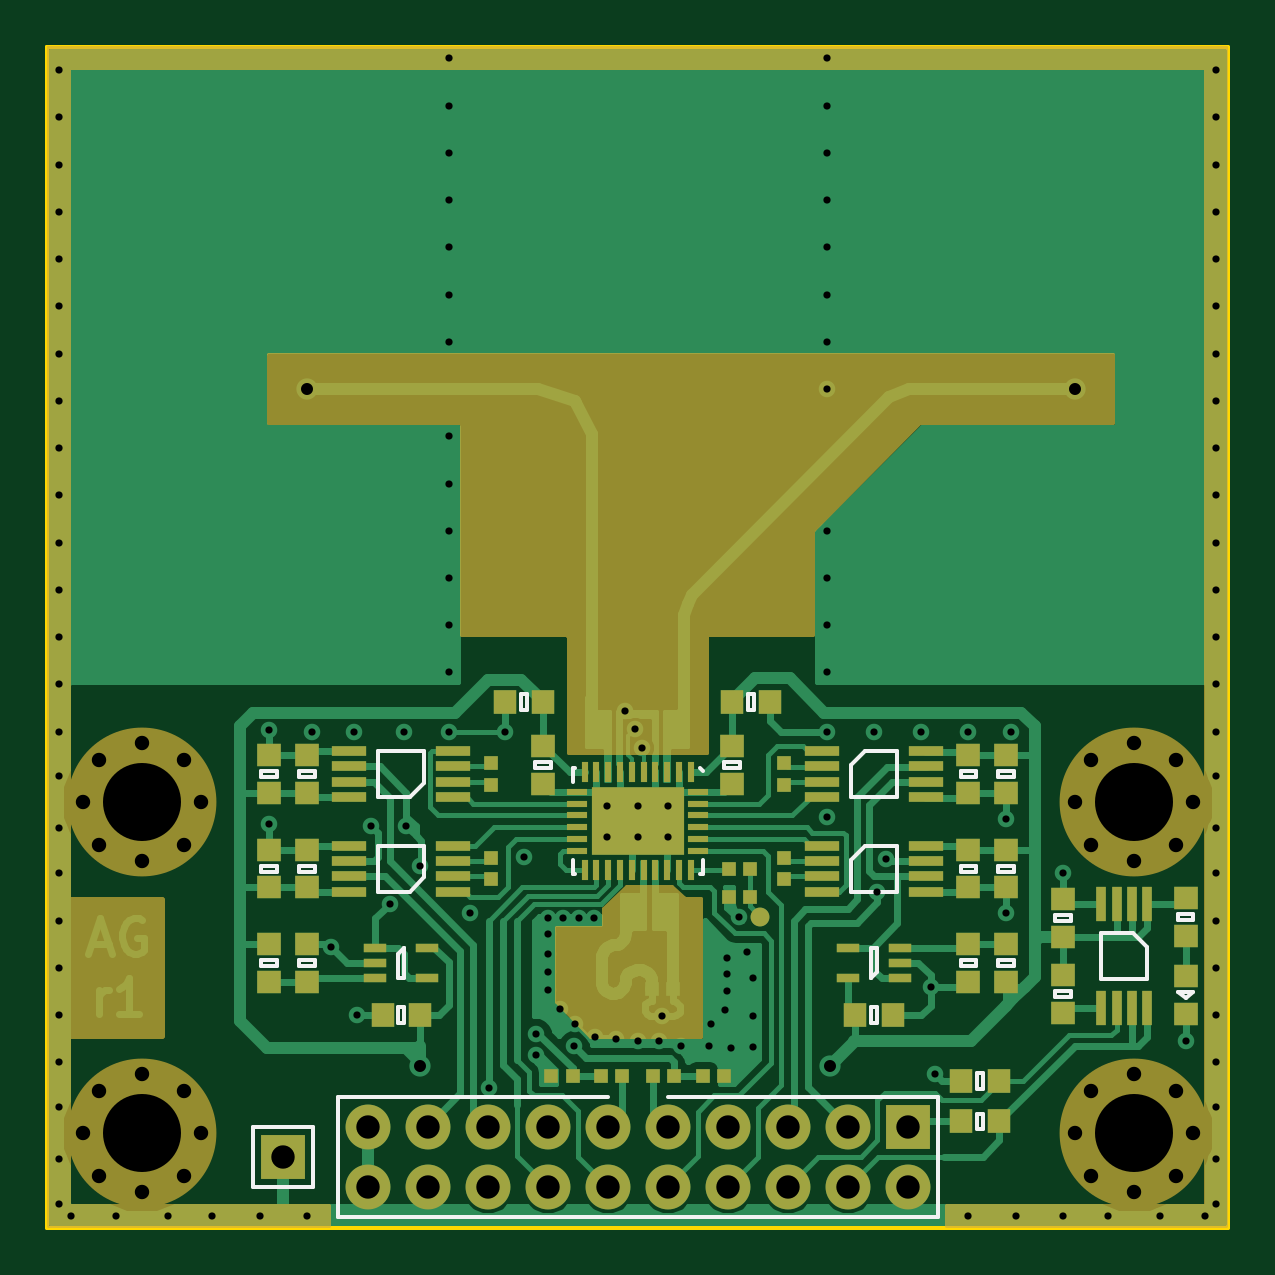
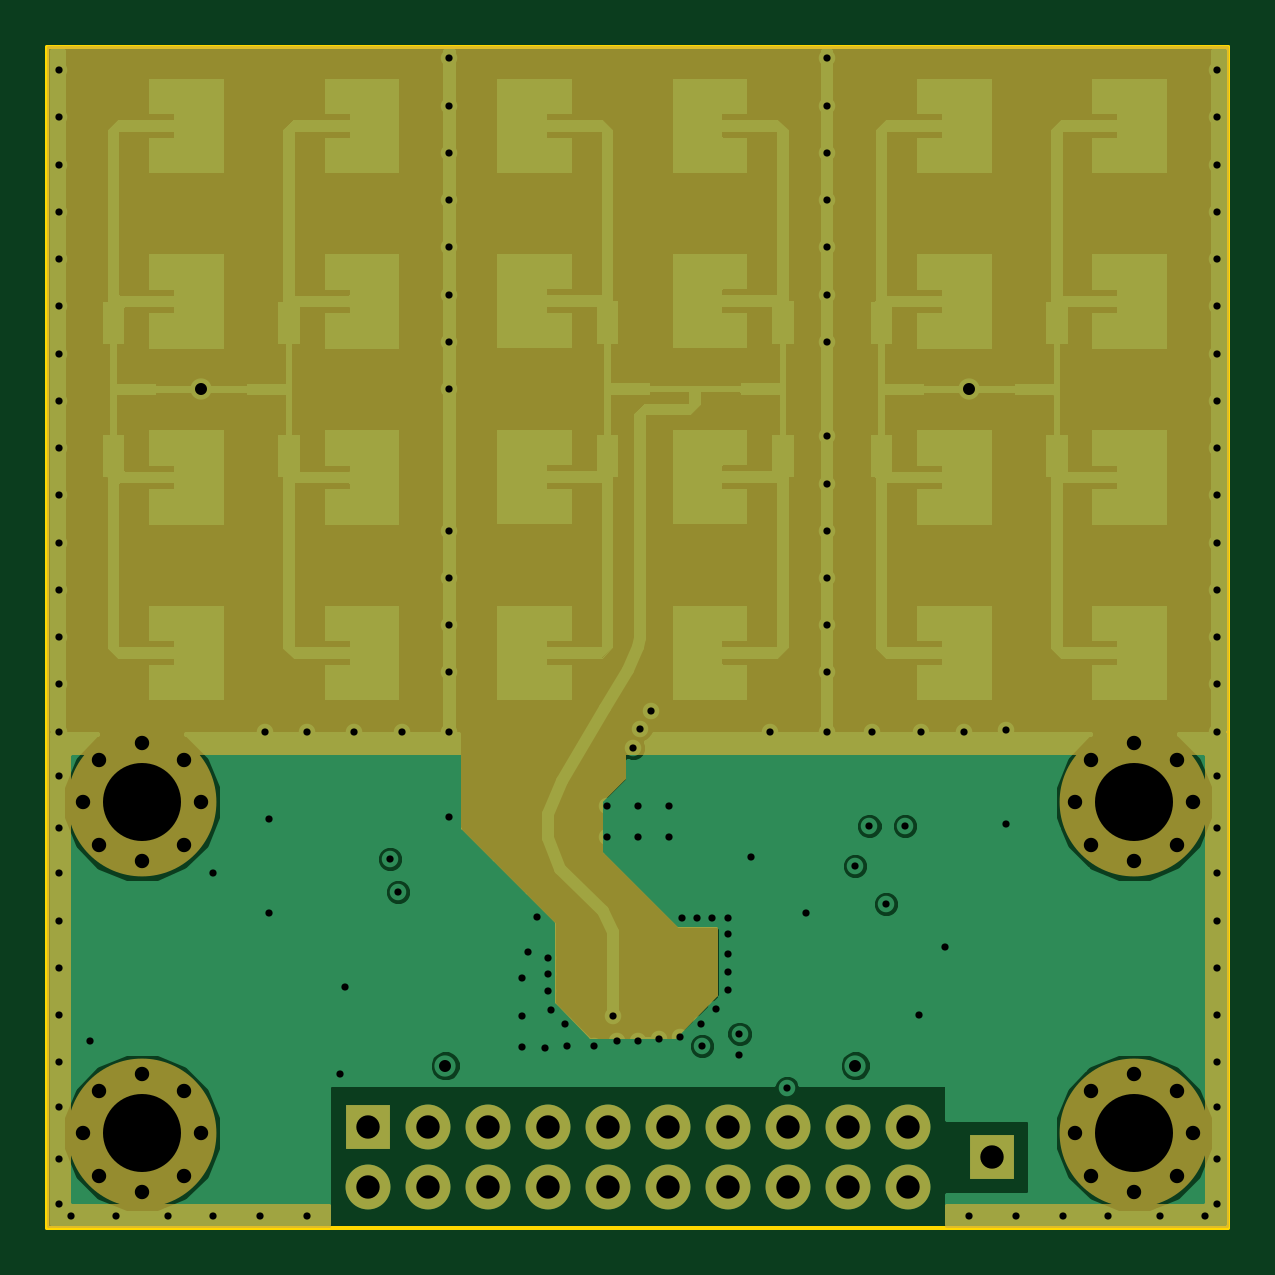
Circuit board: 9 layer files. Board 50.0 x 50.0 mm.
- bottom_copper: bikedar-B.Cu.gbl (118748 bytes)
- bottom_mask: bikedar-B.Mask.gbs (4581 bytes)
- outline: bikedar-Edge.Cuts.gm1 (777 bytes)
- top_copper: bikedar-F.Cu.gtl (53578 bytes)
- top_mask: bikedar-F.Mask.gts (10172 bytes)
- paste: bikedar-F.Paste.gtp (4644 bytes)
- top_silk: bikedar-F.SilkS.gto (17188 bytes)
- drill: bikedar-NPTH.drl (759 bytes)
- drill: bikedar-PTH.drl (3106 bytes)

=== bottom_copper: bikedar-B.Cu.gbl (118748 bytes, source omitted) ===
=== bottom_mask: bikedar-B.Mask.gbs ===
G04 #@! TF.GenerationSoftware,KiCad,Pcbnew,no-vcs-found-e79f978~58~ubuntu14.04.1*
G04 #@! TF.CreationDate,2017-05-18T21:28:03+01:00*
G04 #@! TF.ProjectId,bikedar,62696B656461722E6B696361645F7063,rev?*
G04 #@! TF.FileFunction,Soldermask,Bot*
G04 #@! TF.FilePolarity,Negative*
%FSLAX46Y46*%
G04 Gerber Fmt 4.6, Leading zero omitted, Abs format (unit mm)*
G04 Created by KiCad (PCBNEW no-vcs-found-e79f978~58~ubuntu14.04.1) date Thu May 18 21:28:03 2017*
%MOMM*%
%LPD*%
G01*
G04 APERTURE LIST*
%ADD10C,0.100000*%
%ADD11C,0.600000*%
%ADD12C,6.300000*%
%ADD13R,1.900000X1.900000*%
%ADD14C,1.900000*%
%ADD15C,0.150000*%
G04 APERTURE END LIST*
D10*
D11*
X97800000Y-83800000D03*
X94200000Y-83800000D03*
X97800000Y-80200000D03*
X94200000Y-80200000D03*
X93500000Y-82000000D03*
X96000000Y-84500000D03*
X98500000Y-82000000D03*
X96000000Y-79500000D03*
D12*
X96000000Y-82000000D03*
X54000000Y-82000000D03*
D11*
X54000000Y-79500000D03*
X56500000Y-82000000D03*
X54000000Y-84500000D03*
X51500000Y-82000000D03*
X52200000Y-80200000D03*
X55800000Y-80200000D03*
X52200000Y-83800000D03*
X55800000Y-83800000D03*
D13*
X60000000Y-97000000D03*
D11*
X97800000Y-97800000D03*
X94200000Y-97800000D03*
X97800000Y-94200000D03*
X94200000Y-94200000D03*
X93500000Y-96000000D03*
X96000000Y-98500000D03*
X98500000Y-96000000D03*
X96000000Y-93500000D03*
D12*
X96000000Y-96000000D03*
X54000000Y-96000000D03*
D11*
X54000000Y-93500000D03*
X56500000Y-96000000D03*
X54000000Y-98500000D03*
X51500000Y-96000000D03*
X52200000Y-94200000D03*
X55800000Y-94200000D03*
X52200000Y-97800000D03*
X55800000Y-97800000D03*
D13*
X86430000Y-95730000D03*
D14*
X86430000Y-98270000D03*
X83890000Y-95730000D03*
X83890000Y-98270000D03*
X81350000Y-95730000D03*
X81350000Y-98270000D03*
X78810000Y-95730000D03*
X78810000Y-98270000D03*
X76270000Y-95730000D03*
X76270000Y-98270000D03*
X73730000Y-95730000D03*
X73730000Y-98270000D03*
X71190000Y-95730000D03*
X71190000Y-98270000D03*
X68650000Y-95730000D03*
X68650000Y-98270000D03*
X66110000Y-95730000D03*
X66110000Y-98270000D03*
X63570000Y-95730000D03*
X63570000Y-98270000D03*
D15*
G36*
X82425000Y-83068934D02*
X78446967Y-87046967D01*
X78430709Y-87071299D01*
X78425000Y-87100000D01*
X78425000Y-90468934D01*
X76968934Y-91925000D01*
X73431066Y-91925000D01*
X71675000Y-90168934D01*
X71675000Y-87375000D01*
X73300000Y-87375000D01*
X73328701Y-87369291D01*
X73353033Y-87353033D01*
X76553033Y-84153033D01*
X76569291Y-84128701D01*
X76575000Y-84100000D01*
X76575000Y-82000000D01*
X76569291Y-81971299D01*
X76553033Y-81946967D01*
X75575000Y-80968934D01*
X75575000Y-79575000D01*
X82425000Y-79575000D01*
X82425000Y-83068934D01*
X82425000Y-83068934D01*
G37*
X82425000Y-83068934D02*
X78446967Y-87046967D01*
X78430709Y-87071299D01*
X78425000Y-87100000D01*
X78425000Y-90468934D01*
X76968934Y-91925000D01*
X73431066Y-91925000D01*
X71675000Y-90168934D01*
X71675000Y-87375000D01*
X73300000Y-87375000D01*
X73328701Y-87369291D01*
X73353033Y-87353033D01*
X76553033Y-84153033D01*
X76569291Y-84128701D01*
X76575000Y-84100000D01*
X76575000Y-82000000D01*
X76569291Y-81971299D01*
X76553033Y-81946967D01*
X75575000Y-80968934D01*
X75575000Y-79575000D01*
X82425000Y-79575000D01*
X82425000Y-83068934D01*
G36*
X99925000Y-99925000D02*
X88075000Y-99925000D01*
X88075000Y-99075000D01*
X99000000Y-99075000D01*
X99028701Y-99069291D01*
X99053033Y-99053033D01*
X99069291Y-99028701D01*
X99075000Y-99000000D01*
X99075000Y-80000000D01*
X99069291Y-79971299D01*
X99053033Y-79946967D01*
X99028701Y-79930709D01*
X99000000Y-79925000D01*
X51000000Y-79925000D01*
X50971299Y-79930709D01*
X50946967Y-79946967D01*
X50930709Y-79971299D01*
X50925000Y-80000000D01*
X50925000Y-99000000D01*
X50930709Y-99028701D01*
X50946967Y-99053033D01*
X50971299Y-99069291D01*
X51000000Y-99075000D01*
X61925000Y-99075000D01*
X61925000Y-99925000D01*
X50075000Y-99925000D01*
X50075000Y-50075000D01*
X99925000Y-50075000D01*
X99925000Y-99925000D01*
X99925000Y-99925000D01*
G37*
X99925000Y-99925000D02*
X88075000Y-99925000D01*
X88075000Y-99075000D01*
X99000000Y-99075000D01*
X99028701Y-99069291D01*
X99053033Y-99053033D01*
X99069291Y-99028701D01*
X99075000Y-99000000D01*
X99075000Y-80000000D01*
X99069291Y-79971299D01*
X99053033Y-79946967D01*
X99028701Y-79930709D01*
X99000000Y-79925000D01*
X51000000Y-79925000D01*
X50971299Y-79930709D01*
X50946967Y-79946967D01*
X50930709Y-79971299D01*
X50925000Y-80000000D01*
X50925000Y-99000000D01*
X50930709Y-99028701D01*
X50946967Y-99053033D01*
X50971299Y-99069291D01*
X51000000Y-99075000D01*
X61925000Y-99075000D01*
X61925000Y-99925000D01*
X50075000Y-99925000D01*
X50075000Y-50075000D01*
X99925000Y-50075000D01*
X99925000Y-99925000D01*
M02*

=== outline: bikedar-Edge.Cuts.gm1 ===
G04 #@! TF.GenerationSoftware,KiCad,Pcbnew,no-vcs-found-e79f978~58~ubuntu14.04.1*
G04 #@! TF.CreationDate,2017-05-18T21:28:03+01:00*
G04 #@! TF.ProjectId,bikedar,62696B656461722E6B696361645F7063,rev?*
G04 #@! TF.FileFunction,Profile,NP*
%FSLAX46Y46*%
G04 Gerber Fmt 4.6, Leading zero omitted, Abs format (unit mm)*
G04 Created by KiCad (PCBNEW no-vcs-found-e79f978~58~ubuntu14.04.1) date Thu May 18 21:28:03 2017*
%MOMM*%
%LPD*%
G01*
G04 APERTURE LIST*
%ADD10C,0.100000*%
%ADD11C,0.150000*%
G04 APERTURE END LIST*
D10*
D11*
X50000000Y-50000000D02*
X50000000Y-50000000D01*
X100000000Y-50000000D02*
X50000000Y-50000000D01*
X100000000Y-100000000D02*
X100000000Y-50000000D01*
X50000000Y-100000000D02*
X100000000Y-100000000D01*
X50000000Y-50000000D02*
X50000000Y-100000000D01*
M02*

=== top_copper: bikedar-F.Cu.gtl (53578 bytes, source omitted) ===
=== top_mask: bikedar-F.Mask.gts (10172 bytes, source omitted) ===
=== paste: bikedar-F.Paste.gtp ===
G04 #@! TF.GenerationSoftware,KiCad,Pcbnew,no-vcs-found-e79f978~58~ubuntu14.04.1*
G04 #@! TF.CreationDate,2017-05-18T21:28:03+01:00*
G04 #@! TF.ProjectId,bikedar,62696B656461722E6B696361645F7063,rev?*
G04 #@! TF.FileFunction,Paste,Top*
G04 #@! TF.FilePolarity,Positive*
%FSLAX46Y46*%
G04 Gerber Fmt 4.6, Leading zero omitted, Abs format (unit mm)*
G04 Created by KiCad (PCBNEW no-vcs-found-e79f978~58~ubuntu14.04.1) date Thu May 18 21:28:03 2017*
%MOMM*%
%LPD*%
G01*
G04 APERTURE LIST*
%ADD10C,0.100000*%
%ADD11R,1.000000X0.950000*%
%ADD12R,0.950000X1.000000*%
%ADD13R,0.620000X0.620000*%
%ADD14R,0.950000X0.400000*%
%ADD15R,1.450000X0.450000*%
%ADD16R,0.450000X1.450000*%
%ADD17R,0.300000X0.850000*%
%ADD18R,0.850000X0.300000*%
%ADD19R,1.002000X1.002000*%
G04 APERTURE END LIST*
D10*
D11*
X59400000Y-84000000D03*
X59400000Y-85600000D03*
X90600000Y-84000000D03*
X90600000Y-85600000D03*
X98200000Y-90950000D03*
X98200000Y-89350000D03*
X98200000Y-86050000D03*
X98200000Y-87650000D03*
D12*
X79000000Y-77750000D03*
X80600000Y-77750000D03*
D13*
X79750000Y-86000000D03*
X78850000Y-86000000D03*
X68800000Y-84350000D03*
X68800000Y-85250000D03*
X81200000Y-80350000D03*
X81200000Y-81250000D03*
X81200000Y-85250000D03*
X81200000Y-84350000D03*
X68800000Y-80350000D03*
X68800000Y-81250000D03*
X72250000Y-93600000D03*
X71350000Y-93600000D03*
X77750000Y-93600000D03*
X78650000Y-93600000D03*
X76550000Y-93600000D03*
X75650000Y-93600000D03*
X74350000Y-93600000D03*
X73450000Y-93600000D03*
X75600000Y-89900000D03*
X76500000Y-89900000D03*
D11*
X93000000Y-86100000D03*
X93000000Y-87700000D03*
X79000000Y-79600000D03*
X79000000Y-81200000D03*
X61000000Y-88000000D03*
X61000000Y-89600000D03*
X59400000Y-88000000D03*
X59400000Y-89600000D03*
D12*
X65800000Y-91000000D03*
X64200000Y-91000000D03*
D14*
X63900000Y-88150000D03*
X63900000Y-88800000D03*
X63900000Y-89450000D03*
X66100000Y-89450000D03*
X66100000Y-88150000D03*
D11*
X90600000Y-80000000D03*
X90600000Y-81600000D03*
D12*
X90300000Y-93800000D03*
X88700000Y-93800000D03*
D13*
X79750000Y-84800000D03*
X78850000Y-84800000D03*
D11*
X90600000Y-88000000D03*
X90600000Y-89600000D03*
X89000000Y-88000000D03*
X89000000Y-89600000D03*
D12*
X88700000Y-95500000D03*
X90300000Y-95500000D03*
X84200000Y-91000000D03*
X85800000Y-91000000D03*
D11*
X61000000Y-80000000D03*
X61000000Y-81600000D03*
X93000000Y-90900000D03*
X93000000Y-89300000D03*
X59400000Y-81600000D03*
X59400000Y-80000000D03*
X71000000Y-81200000D03*
X71000000Y-79600000D03*
D12*
X71000000Y-77750000D03*
X69400000Y-77750000D03*
D11*
X89000000Y-85600000D03*
X89000000Y-84000000D03*
X89000000Y-80000000D03*
X89000000Y-81600000D03*
X61000000Y-85600000D03*
X61000000Y-84000000D03*
D15*
X67200000Y-81775000D03*
X67200000Y-81125000D03*
X67200000Y-80475000D03*
X67200000Y-79825000D03*
X62800000Y-79825000D03*
X62800000Y-80475000D03*
X62800000Y-81125000D03*
X62800000Y-81775000D03*
X62800000Y-85775000D03*
X62800000Y-85125000D03*
X62800000Y-84475000D03*
X62800000Y-83825000D03*
X67200000Y-83825000D03*
X67200000Y-84475000D03*
X67200000Y-85125000D03*
X67200000Y-85775000D03*
X82800000Y-79825000D03*
X82800000Y-80475000D03*
X82800000Y-81125000D03*
X82800000Y-81775000D03*
X87200000Y-81775000D03*
X87200000Y-81125000D03*
X87200000Y-80475000D03*
X87200000Y-79825000D03*
X87200000Y-83825000D03*
X87200000Y-84475000D03*
X87200000Y-85125000D03*
X87200000Y-85775000D03*
X82800000Y-85775000D03*
X82800000Y-85125000D03*
X82800000Y-84475000D03*
X82800000Y-83825000D03*
D16*
X96575000Y-86300000D03*
X95925000Y-86300000D03*
X95275000Y-86300000D03*
X94625000Y-86300000D03*
X94625000Y-90700000D03*
X95275000Y-90700000D03*
X95925000Y-90700000D03*
X96575000Y-90700000D03*
D17*
X77250000Y-80725000D03*
X76750000Y-80725000D03*
X76250000Y-80725000D03*
X75750000Y-80725000D03*
X75250000Y-80725000D03*
X74750000Y-80725000D03*
X74250000Y-80725000D03*
X73750000Y-80725000D03*
X73250000Y-80725000D03*
X72750000Y-80725000D03*
D18*
X72425000Y-81550000D03*
X72425000Y-82050000D03*
X72425000Y-82550000D03*
X72425000Y-83050000D03*
X72425000Y-83550000D03*
X72425000Y-84050000D03*
D17*
X72750000Y-84875000D03*
X73250000Y-84875000D03*
X73750000Y-84875000D03*
X74250000Y-84875000D03*
X74750000Y-84875000D03*
X75250000Y-84875000D03*
X75750000Y-84875000D03*
X76250000Y-84875000D03*
X76750000Y-84875000D03*
X77250000Y-84875000D03*
D18*
X77575000Y-84050000D03*
X77575000Y-83550000D03*
X77575000Y-83050000D03*
X77575000Y-82550000D03*
X77575000Y-82050000D03*
X77575000Y-81550000D03*
D19*
X75750000Y-82050000D03*
X74250000Y-82050000D03*
X75750000Y-83550000D03*
X74250000Y-83550000D03*
D14*
X86100000Y-89450000D03*
X86100000Y-88800000D03*
X86100000Y-88150000D03*
X83900000Y-88150000D03*
X83900000Y-89450000D03*
M02*

=== top_silk: bikedar-F.SilkS.gto (17188 bytes, source omitted) ===
=== drill: bikedar-NPTH.drl ===
M48
;DRILL file {KiCad no-vcs-found-e79f978~58~ubuntu14.04.1} date Thu May 18 21:28:04 2017
;FORMAT={-:-/ absolute / inch / decimal}
FMAT,2
INCH,TZ
T1C0.024
T2C0.130
%
G90
G05
M72
T1
X2.0551Y-3.2992
X3.6811Y-3.2283
X3.7087Y-3.1575
X3.7087Y-3.2992
X3.7795Y-3.1299
X3.7795Y-3.3268
X3.8504Y-3.1575
X3.8504Y-3.2992
X3.878Y-3.2283
X3.6811Y-3.7795
X3.7087Y-3.7087
X3.7087Y-3.8504
X3.7795Y-3.6811
X3.7795Y-3.878
X3.8504Y-3.7087
X3.8504Y-3.8504
X3.878Y-3.7795
X2.0276Y-3.7795
X2.0551Y-3.7087
X2.0551Y-3.8504
X2.126Y-3.6811
X2.126Y-3.878
X2.1969Y-3.7087
X2.1969Y-3.8504
X2.2244Y-3.7795
X2.0276Y-3.2283
X2.0551Y-3.1575
X2.126Y-3.1299
X2.126Y-3.3268
X2.1969Y-3.1575
X2.1969Y-3.2992
X2.2244Y-3.2283
T2
X3.7795Y-3.7795
X2.126Y-3.7795
X2.126Y-3.2283
X3.7795Y-3.2283
T0
M30

=== drill: bikedar-PTH.drl ===
M48
;DRILL file {KiCad no-vcs-found-e79f978~58~ubuntu14.04.1} date Thu May 18 21:28:04 2017
;FORMAT={-:-/ absolute / inch / decimal}
FMAT,2
INCH,TZ
T1C0.012
T2C0.020
T3C0.039
%
G90
G05
M72
T1
X1.9882Y-2.0079
X1.9882Y-2.0866
X1.9882Y-2.1654
X1.9882Y-2.2441
X1.9882Y-2.3228
X1.9882Y-2.4016
X1.9882Y-2.4803
X1.9882Y-2.5591
X1.9882Y-2.6378
X1.9882Y-2.7165
X1.9882Y-2.7953
X1.9882Y-2.874
X1.9882Y-2.9528
X1.9882Y-3.0315
X1.9882Y-3.1102
X1.9882Y-3.185
X1.9882Y-3.2717
X1.9882Y-3.3465
X1.9882Y-3.4252
X1.9882Y-3.5039
X1.9882Y-3.5827
X1.9882Y-3.6614
X1.9882Y-3.7362
X1.9882Y-3.8228
X1.9882Y-3.8976
X2.0079Y-3.9173
X2.0827Y-3.9173
X2.1693Y-3.9173
X2.2441Y-3.9173
X2.3228Y-3.9173
X2.3386Y-3.1083
X2.3386Y-3.2638
X2.4016Y-3.9173
X2.4094Y-3.1102
X2.4409Y-3.4685
X2.4803Y-3.1102
X2.4843Y-3.5827
X2.5079Y-3.2677
X2.5394Y-3.3976
X2.563Y-3.1102
X2.5669Y-3.2677
X2.5906Y-3.3346
X2.6378Y-1.9882
X2.6378Y-2.0669
X2.6378Y-2.1457
X2.6378Y-2.2244
X2.6378Y-2.3031
X2.6378Y-2.3819
X2.6378Y-2.4606
X2.6378Y-2.6181
X2.6378Y-2.6969
X2.6378Y-2.7756
X2.6378Y-2.8543
X2.6378Y-2.9331
X2.6378Y-3.0118
X2.6378Y-3.1102
X2.6732Y-3.4134
X2.7047Y-3.7047
X2.7323Y-3.1102
X2.7638Y-3.3189
X2.7835Y-3.6142
X2.7835Y-3.6496
X2.8031Y-3.4213
X2.8031Y-3.4469
X2.8031Y-3.4803
X2.8031Y-3.5118
X2.8031Y-3.5413
X2.8228Y-3.5728
X2.8287Y-3.4213
X2.8465Y-3.6339
X2.8484Y-3.5984
X2.8543Y-3.4213
X2.8799Y-3.4213
X2.8819Y-3.6201
X2.9173Y-3.622
X2.9311Y-3.0768
X2.9488Y-3.1063
X2.9528Y-3.626
X2.9606Y-3.1378
X2.9882Y-3.626
X2.9941Y-3.5843
X3.0256Y-3.6339
X3.0709Y-3.6339
X3.0748Y-3.5984
X3.0984Y-3.5748
X3.1024Y-3.4882
X3.1024Y-3.5138
X3.1024Y-3.5433
X3.1083Y-3.6378
X3.1217Y-3.4193
X3.1358Y-3.4783
X3.1457Y-3.5217
X3.1457Y-3.5846
X3.1457Y-3.6358
X3.2677Y-1.9882
X3.2677Y-2.0669
X3.2677Y-2.1457
X3.2677Y-2.2244
X3.2677Y-2.3031
X3.2677Y-2.3819
X3.2677Y-2.4606
X3.2677Y-2.5394
X3.2677Y-2.7756
X3.2677Y-2.8543
X3.2677Y-2.9331
X3.2677Y-3.0118
X3.2677Y-3.1102
X3.2677Y-3.252
X3.3465Y-3.1102
X3.3524Y-3.378
X3.3661Y-3.3228
X3.4252Y-3.1102
X3.4409Y-3.5354
X3.4488Y-3.6811
X3.5039Y-3.1102
X3.5039Y-3.9173
X3.5669Y-3.2559
X3.5669Y-3.4134
X3.5748Y-3.1102
X3.5827Y-3.9173
X3.6614Y-3.3465
X3.6614Y-3.9173
X3.7362Y-3.9173
X3.8228Y-3.9173
X3.8661Y-3.626
X3.8976Y-3.9173
X3.9173Y-2.0079
X3.9173Y-2.0866
X3.9173Y-2.1654
X3.9173Y-2.2441
X3.9173Y-2.3228
X3.9173Y-2.4016
X3.9173Y-2.4803
X3.9173Y-2.5591
X3.9173Y-2.6378
X3.9173Y-2.7165
X3.9173Y-2.7953
X3.9173Y-2.874
X3.9173Y-2.9528
X3.9173Y-3.0315
X3.9173Y-3.1102
X3.9173Y-3.185
X3.9173Y-3.2717
X3.9173Y-3.3465
X3.9173Y-3.4252
X3.9173Y-3.5039
X3.9173Y-3.5827
X3.9173Y-3.6614
X3.9173Y-3.7362
X3.9173Y-3.8228
X3.9173Y-3.8976
X2.9016Y-3.2343
X2.9016Y-3.2854
X2.9528Y-3.2343
X2.9528Y-3.2854
X3.0039Y-3.2343
X3.0039Y-3.2854
T2
X2.5906Y-3.6673
X3.2736Y-3.6673
X2.4016Y-2.5394
X3.6811Y-2.5394
T3
X2.3622Y-3.8189
X2.5028Y-3.7689
X2.5028Y-3.8689
X2.6028Y-3.7689
X2.6028Y-3.8689
X2.7028Y-3.7689
X2.7028Y-3.8689
X2.8028Y-3.7689
X2.8028Y-3.8689
X2.9028Y-3.7689
X2.9028Y-3.8689
X3.0028Y-3.7689
X3.0028Y-3.8689
X3.1028Y-3.7689
X3.1028Y-3.8689
X3.2028Y-3.7689
X3.2028Y-3.8689
X3.3028Y-3.7689
X3.3028Y-3.8689
X3.4028Y-3.7689
X3.4028Y-3.8689
T0
M30

